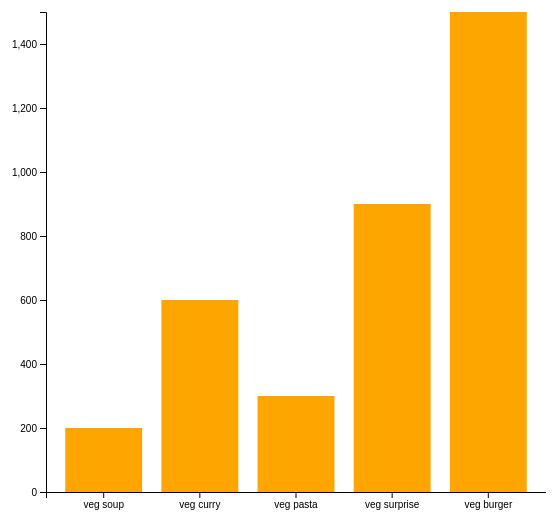
D3 v5 page, settled after 360 driven frames (6 s of simulated time); the page loaded 1 data file(s).


			// Initialize Firebase
			var config = {
				apiKey: 'AIzaSyBQ7PmWq-ryn3iBzhmchRzPXbwb1GUTQaQ',
				authDomain: 'data-visualizaions-d3.firebaseapp.com',
				databaseURL: 'https://data-visualizaions-d3.firebaseio.com',
				projectId: 'data-visualizaions-d3',
				storageBucket: 'data-visualizaions-d3.appspot.com',
				messagingSenderId: '628574992452'
			};
			firebase.initializeApp(config);
			const db = firebase.firestore();
		
// ── menu.js
const svg = d3
	.select('.canvas')
	.append('svg')
	.attr('width', 600)
	.attr('height', 600);

// Create margins and dimensions

const margin = { top: 20, right: 20, bottom: 100, left: 100 };
const graphWidth = 600 - margin.left - margin.right;
const graphHeight = 600 - margin.top - margin.bottom;

// Creating a graph group
const graph = svg
	.append('g')
	.attr('width', graphWidth)
	.attr('height', graphHeight)
	.attr('transform', `translate(${margin.left},${margin.top})`);

const xAxisGroup = graph
	.append('g')
	.attr('transform', `translate(0, ${graphHeight})`);
const yAxisGroup = graph.append('g');

d3.json('menu.json').then(data => {
	// Create a linear scale

	const y = d3
		.scaleLinear()
		.domain([0, d3.max(data, d => d.orders)])
		.range([graphHeight, 0]);

	// Create a band scale

	const x = d3
		.scaleBand()
		.domain(data.map(item => item.name))
		.range([0, 500])
		.paddingInner(0.2)
		.paddingOuter(0.2);

	// scaleBand will take a value from the domain and work out a starting position on the x axis for the item

	// join the data to rect

	const rects = graph.selectAll('rect').data(data);

	rects
		.attr('width', x.bandwidth)
		.attr('height', d => graphHeight - y(d.orders))
		.attr('fill', 'orange')
		.attr('x', d => x(d.name))
		.attr('y', d => y(d.orders));

	// Append the enter selection to the dom

	rects
		.enter()
		.append('rect')
		.attr('width', x.bandwidth)
		.attr('height', d => graphHeight - y(d.orders))
		.attr('fill', 'orange')
		.attr('x', d => x(d.name))
		.attr('y', d => y(d.orders));

	//Create and call the axes

	const xAxis = d3.axisBottom(x);
	const yAxis = d3.axisLeft(y);

	xAxisGroup.call(xAxis);
	yAxisGroup.call(yAxis);
});


### data: menu.json
[
 {
  "name": "veg soup",
  "orders": 200
 },
 {
  "name": "veg curry",
  "orders": 600
 },
 {
  "name": "veg pasta",
  "orders": 300
 },
 {
  "name": "veg surprise",
  "orders": 900
 },
 {
  "name": "veg burger",
  "orders": 1500
 }
]